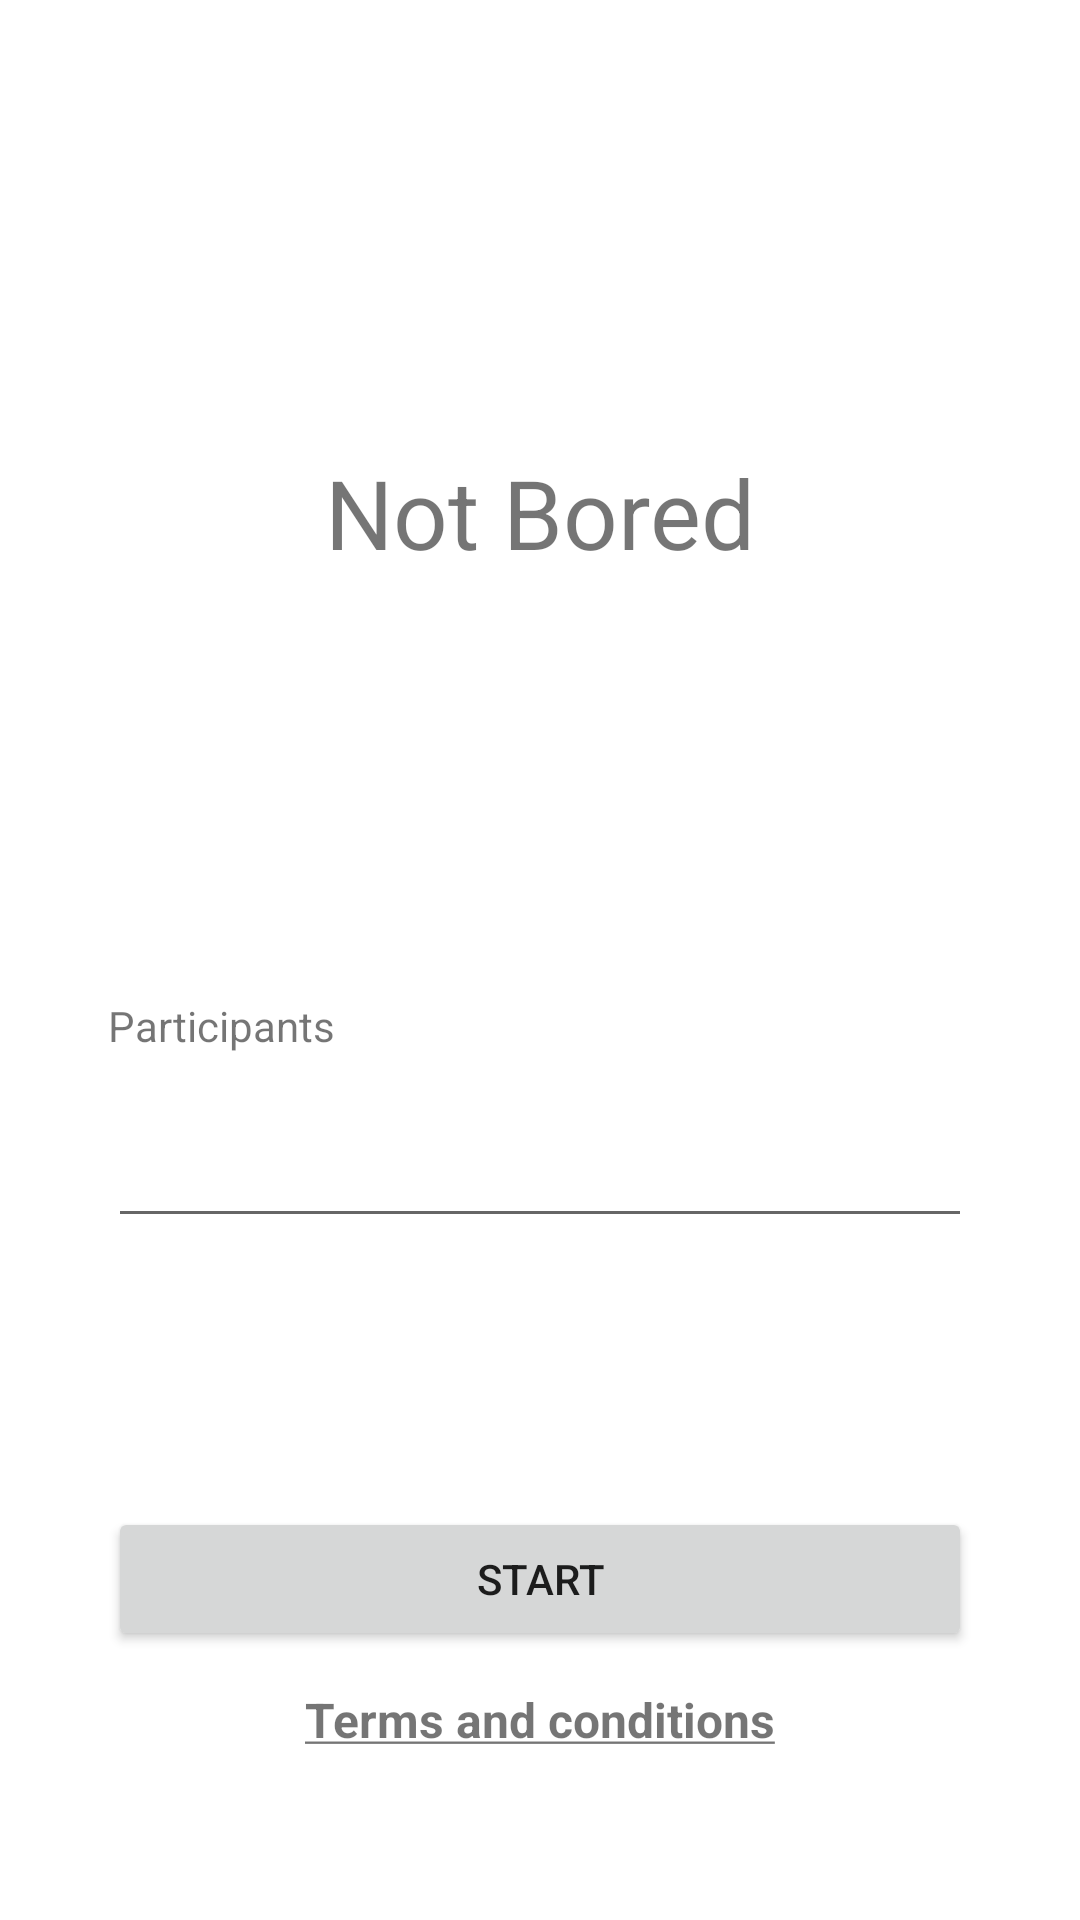

Write the Android layout XML for this screen, with the resource values it uses.
<!-- AndroidManifest.xml: application theme Theme.NotBored -->
<!-- res/layout/activity_main.xml -->
<?xml version="1.0" encoding="utf-8"?>
<androidx.constraintlayout.widget.ConstraintLayout xmlns:android="http://schemas.android.com/apk/res/android"
    xmlns:app="http://schemas.android.com/apk/res-auto"
    android:layout_width="match_parent"
    android:layout_height="match_parent">

    <TextView
        android:id="@+id/tvNotBored"
        android:layout_width="wrap_content"
        android:layout_height="wrap_content"
        android:text="@string/not_bored"
        android:textSize="32sp"
        app:layout_constraintBottom_toBottomOf="parent"
        app:layout_constraintLeft_toLeftOf="parent"
        app:layout_constraintRight_toRightOf="parent"
        app:layout_constraintTop_toTopOf="parent"
        app:layout_constraintVertical_bias="0.25" />

    <TextView
        android:id="@+id/tvParticipants"
        android:layout_width="wrap_content"
        android:layout_height="wrap_content"
        android:layout_marginStart="36dp"
        android:layout_marginTop="140dp"
        android:text="@string/participants"
        app:layout_constraintStart_toStartOf="parent"
        app:layout_constraintTop_toBottomOf="@+id/tvNotBored" />

    <EditText
        android:id="@+id/etParticipants"
        android:layout_width="match_parent"
        android:layout_height="wrap_content"
        android:layout_marginHorizontal="36dp"
        android:layout_marginTop="20dp"
        android:inputType="number"
        app:layout_constraintEnd_toEndOf="parent"
        app:layout_constraintStart_toStartOf="@+id/tvParticipants"
        app:layout_constraintTop_toBottomOf="@+id/tvParticipants" />

    <Button
        android:id="@+id/btnStart"
        android:layout_width="match_parent"
        android:layout_height="wrap_content"
        android:layout_marginHorizontal="36dp"
        android:text="@string/start"
        app:layout_constraintBottom_toBottomOf="parent"
        app:layout_constraintEnd_toEndOf="parent"
        app:layout_constraintStart_toStartOf="parent"
        app:layout_constraintTop_toBottomOf="@+id/etParticipants" />

    <TextView
        android:id="@+id/tvTermsAndConditions"
        android:layout_width="wrap_content"
        android:layout_height="wrap_content"
        android:layout_marginTop="12dp"
        android:text="@string/terms_and_conditions"
        android:textSize="16sp"
        android:textStyle="bold"
        app:layout_constraintEnd_toEndOf="parent"
        app:layout_constraintStart_toStartOf="parent"
        app:layout_constraintTop_toBottomOf="@+id/btnStart" />

</androidx.constraintlayout.widget.ConstraintLayout>
<!-- resources referenced by this layout -->
<resources>
  <string name="not_bored">Not Bored</string>
  <string name="participants">Participants</string>
  <string name="start">Start</string>
  <string name="terms_and_conditions"><u>Terms and conditions</u></string>
  <style name="Theme.NotBored" parent="Theme.MaterialComponents.DayNight.NoActionBar">
          
          <item name="colorPrimary">@color/purple_500</item>
          <item name="colorPrimaryVariant">@color/purple_700</item>
          <item name="colorOnPrimary">@color/black</item>
          
          <item name="colorSecondary">@color/teal_200</item>
          <item name="colorSecondaryVariant">@color/teal_700</item>
          <item name="colorOnSecondary">@color/black</item>
          
          <item name="android:statusBarColor" tools:targetApi="l">@color/purple_500</item>
          
      </style>
  <color name="purple_500">#80d8ff</color>
  <color name="purple_700">#FF3700B3</color>
  <color name="black">#FF000000</color>
  <color name="teal_200">#2979ff</color>
  <color name="teal_700">#FF018786</color>
</resources>
